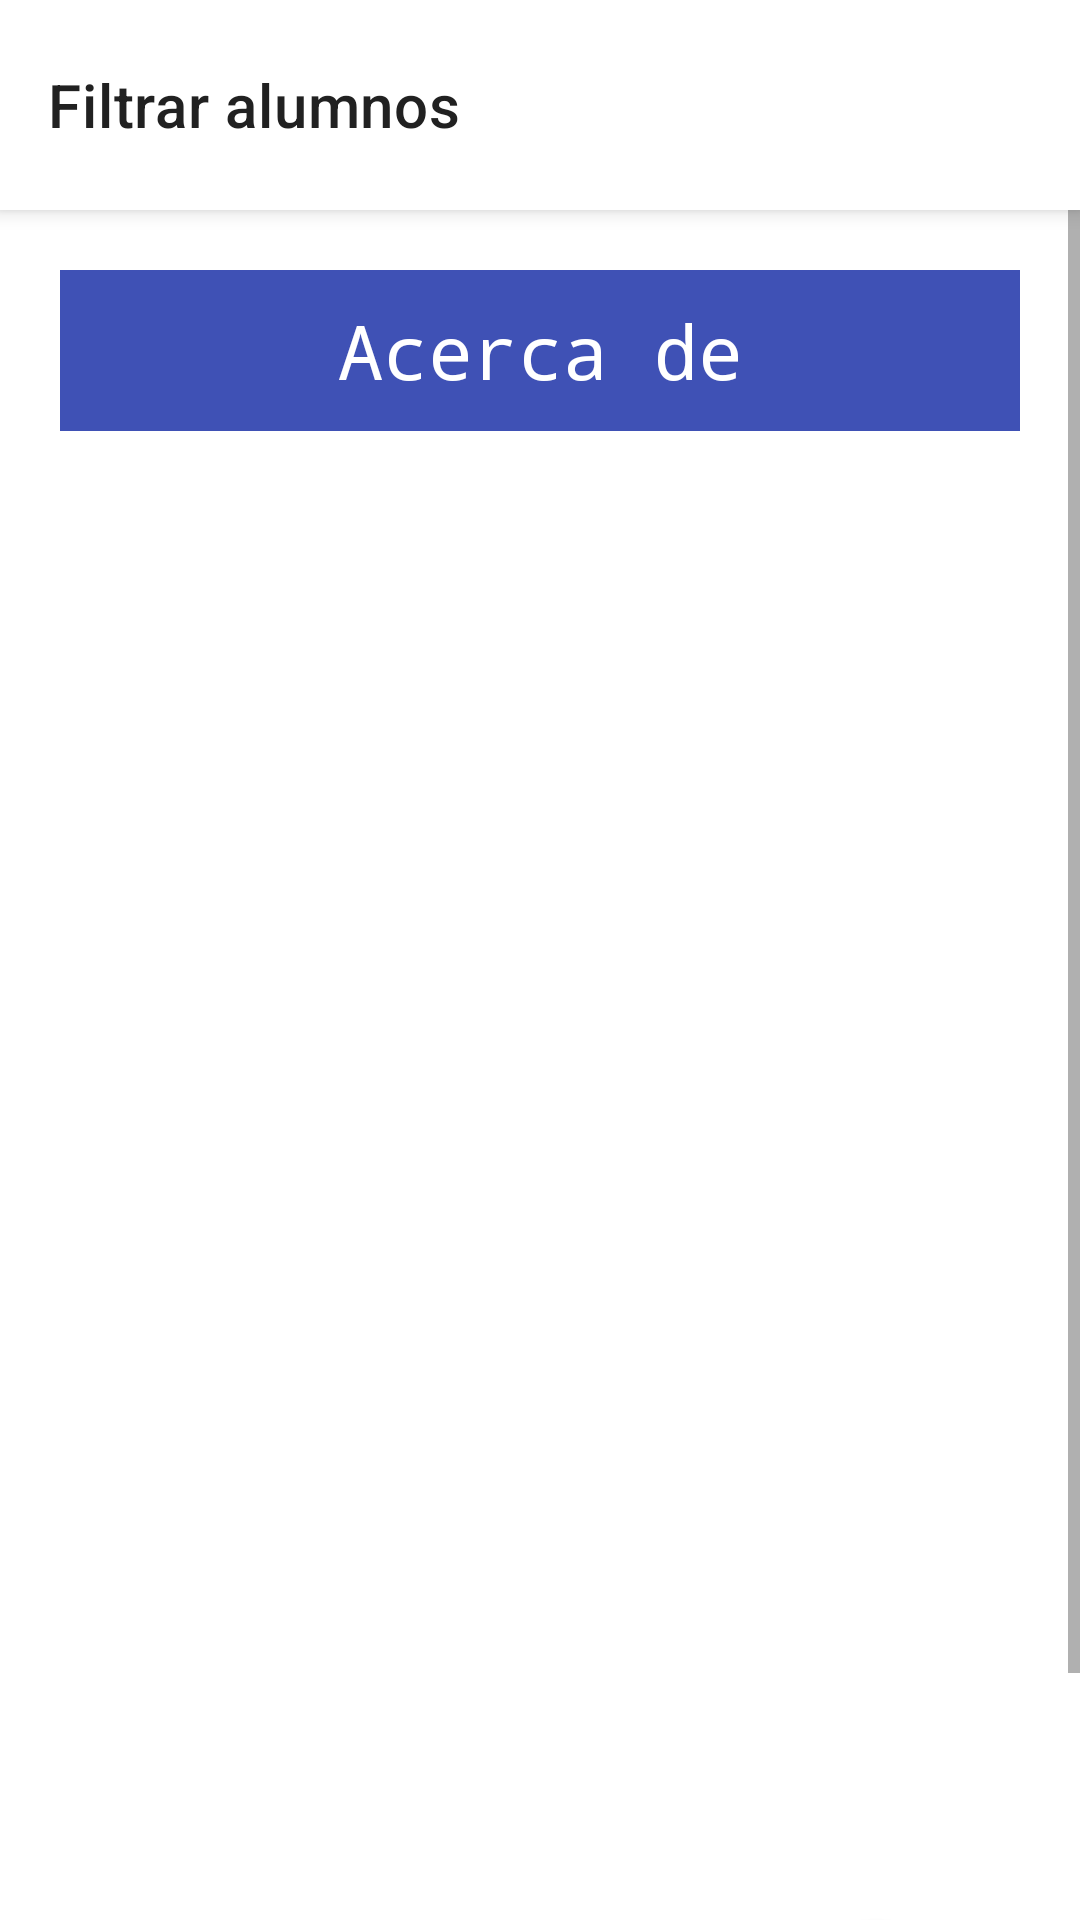

Write the Android layout XML for this screen, with the resource values it uses.
<!-- AndroidManifest.xml: application theme Base.Theme.ButtonNavigation -->
<!-- res/layout/fragment_about.xml -->
<?xml version="1.0" encoding="utf-8"?>
<FrameLayout xmlns:android="http://schemas.android.com/apk/res/android"
    xmlns:tools="http://schemas.android.com/tools"
    android:layout_width="match_parent"
    android:layout_height="match_parent"
    xmlns:app="http://schemas.android.com/apk/res-auto"
    tools:context=".AboutFragment">

    
    <androidx.appcompat.widget.Toolbar
        android:id="@+id/toolbar"
        android:layout_width="match_parent"
        android:layout_height="70sp"
        android:padding="16dp"
        android:elevation="4dp"
        android:background="@color/white"
        app:titleTextColor="@color/black"
        app:subtitleTextColor="@color/grey"
        app:title="Filtrar alumnos"/>

    
    <ScrollView
        android:layout_width="match_parent"
        android:layout_height="match_parent"
        android:layout_marginTop="70dp"
        android:fillViewport="true">

        <LinearLayout
            android:layout_width="match_parent"
            android:layout_height="wrap_content"
            android:orientation="vertical"
            android:padding="20sp">

            <TextView
                android:layout_width="match_parent"
                android:layout_height="wrap_content"
                android:text="@string/sfrmAc"
                android:textSize="25sp"
                android:textColor="@color/white"
                android:padding="10sp"
                android:gravity="center"
                android:background="@color/miColor"/>

            <TextView
                android:layout_width="match_parent"
                android:layout_height="wrap_content"
                android:layout_gravity="center"
                android:textAlignment="center" />

            <ScrollView
                android:layout_width="match_parent"
                android:layout_height="450dp"
                android:layout_marginBottom="5dp"
                android:fillViewport="true">
                <androidx.recyclerview.widget.RecyclerView
                    android:layout_width="match_parent"
                    android:layout_height="wrap_content"
                    android:id="@+id/recId"
                    />
            </ScrollView>

            <com.google.android.material.floatingactionbutton.FloatingActionButton
                android:id="@+id/fab"
                android:layout_width="wrap_content"
                android:layout_height="wrap_content"
                android:layout_gravity="bottom|end"
                android:layout_margin="20dp"
                android:backgroundTint="@color/miColor"
                android:src="@mipmap/add_person"
                app:borderWidth="2dp"
                app:elevation="3dp" />
        </LinearLayout>
    </ScrollView>

    
    <androidx.coordinatorlayout.widget.CoordinatorLayout
        android:layout_width="match_parent"
        android:layout_height="match_parent">

    </androidx.coordinatorlayout.widget.CoordinatorLayout>

</FrameLayout>
<!-- resources referenced by this layout -->
<resources>
  <color name="black">#212121</color>
  <color name="grey">#BDBDBD</color>
  <color name="miColor">#3F51B5</color>
  <color name="white">#FFFFFF</color>
  <string name="sfrmAc">Acerca de</string>
  <style name="Base.Theme.ButtonNavigation" parent="Theme.MaterialComponents.DayNight.NoActionBar">
          
          <item name="colorPrimary">@color/primaryColor</item>
          <item name="colorPrimaryVariant">@color/primaryDarkColor</item>
          <item name="colorOnPrimary">@color/onPrimaryColor</item>
          <item name="colorSecondary">@color/secondaryColor</item>
          <item name="colorSecondaryVariant">@color/secondaryDarkColor</item>
          <item name="colorOnSecondary">@color/onSecondaryColor</item>
          <item name="android:textViewStyle">@style/TextViewStyle</item>
          <item name="android:editTextStyle">@style/EditTextStyle</item>
          <item name="android:buttonStyle">@style/ButtonStyle</item>
          <item name="android:colorBackground">@color/backgroundColor</item>
      </style>
  <color name="primaryColor">#6200EE</color>
  <color name="primaryDarkColor">#3700B3</color>
  <color name="onPrimaryColor">#FFFFFF</color>
  <color name="secondaryColor">#03DAC6</color>
  <color name="secondaryDarkColor">#018786</color>
  <color name="onSecondaryColor">#000000</color>
  <style name="TextViewStyle" parent="android:Widget.TextView">
          <item name="android:fontFamily">monospace</item>
          <item name="android:textColor">@color/black</item>
          <item name="android:textSize">16sp</item>
      </style>
  <style name="EditTextStyle" parent="android:Widget.EditText">
          <item name="android:fontFamily">monospace</item>
          <item name="android:textColor">@color/black</item>
          <item name="android:textSize">16sp</item>
          <item name="android:textColorHint">@color/hintColor</item>
          <item name="android:background">@drawable/edit_text_background</item> 
      </style>
  <style name="ButtonStyle" parent="Widget.MaterialComponents.Button">
          <item name="android:fontFamily">monospace</item>
          <item name="android:textColor">@color/white</item>
          <item name="backgroundTint">@color/miColor</item>
          <item name="android:padding">12dp</item>
      </style>
  <color name="backgroundColor">#FFFFFF</color>
  <color name="hintColor">#8A8A8A</color>
  <!-- drawable edit_text_background (drawable) -->
  <shape xmlns:android="http://schemas.android.com/apk/res/android">
      <solid android:color="@color/white" />
      <corners android:radius="4dp" />
      <stroke
          android:width="1dp"
          android:color="@color/primaryColor" />
  </shape>
</resources>
